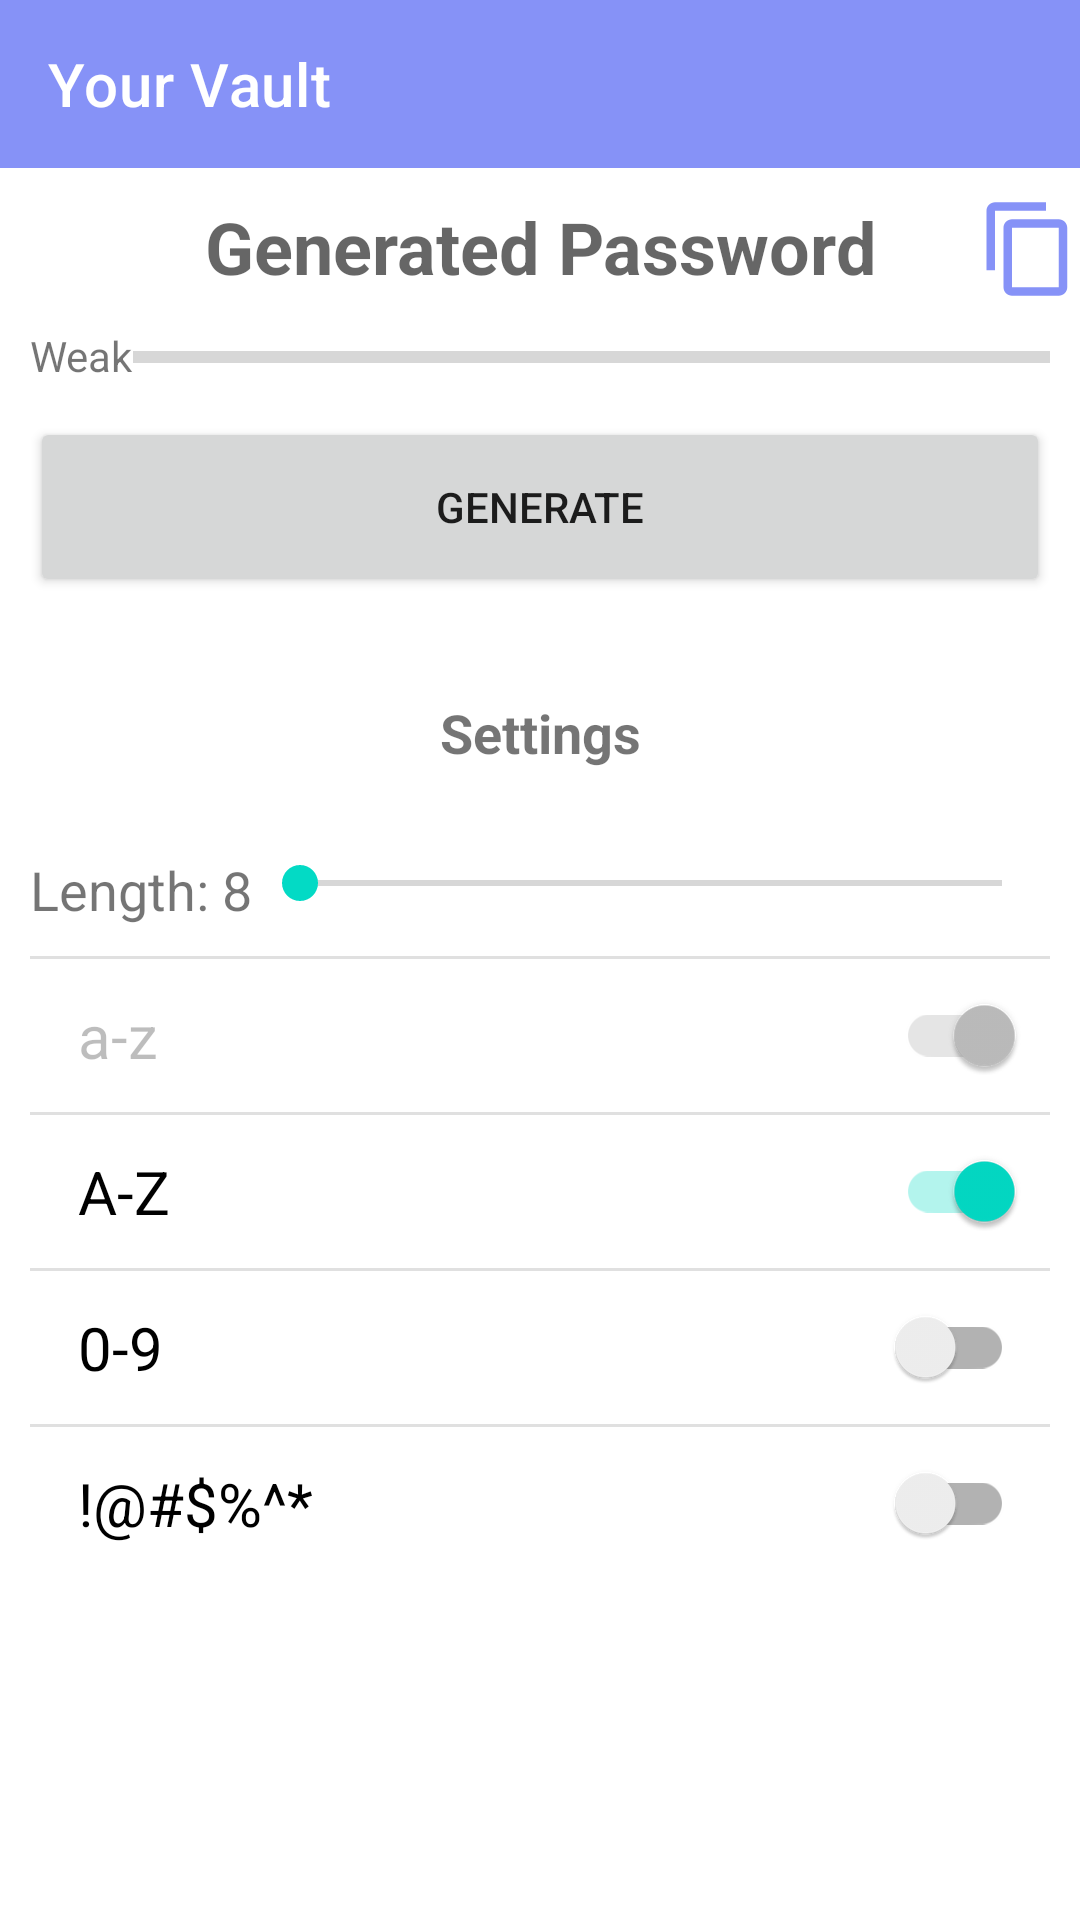

Here is an Android app screen rendered from its layout file. Give the layout XML and the strings, colors and styles it references.
<!-- AndroidManifest.xml: application theme Theme.Bitlocker -->
<!-- res/layout/fragment_generator.xml -->
<?xml version="1.0" encoding="utf-8"?>
<FrameLayout xmlns:android="http://schemas.android.com/apk/res/android"
    xmlns:app="http://schemas.android.com/apk/res-auto"
    xmlns:tools="http://schemas.android.com/tools"
    android:layout_width="match_parent"
    android:layout_height="match_parent"
    tools:context=".GeneratorFragment">

    <androidx.core.widget.NestedScrollView
        android:layout_width="match_parent"
        android:layout_height="match_parent">

        <androidx.constraintlayout.widget.ConstraintLayout
            android:layout_width="match_parent"
            android:layout_height="match_parent">

            <include layout="@layout/toolbar_view"
                android:id="@+id/toolbar_generator"
                app:layout_constraintBottom_toTopOf="@+id/relativeLayout1"
                app:layout_constraintEnd_toEndOf="parent"
                app:layout_constraintStart_toStartOf="parent"
                app:layout_constraintTop_toTopOf="parent" />

            <RelativeLayout
                android:id="@+id/relativeLayout1"
                android:layout_width="match_parent"
                android:layout_height="wrap_content"
                android:layout_marginBottom="39dp"
                android:layout_marginTop="10dp"
                app:layout_constraintBottom_toTopOf="@+id/generatePassword"
                app:layout_constraintEnd_toEndOf="parent"
                app:layout_constraintStart_toStartOf="parent"
                app:layout_constraintTop_toBottomOf="@+id/toolbar_generator">

                <TextView
                    android:id="@+id/generatedPasswordTextView"
                    android:layout_width="match_parent"
                    android:layout_height="wrap_content"
                    android:layout_alignParentStart="true"
                    android:gravity="center"
                    android:hint="@string/generated_password"
                    android:maxLines="4"
                    android:textColor="@color/lavender"
                    android:textSize="24sp"
                    android:textStyle="bold" />

                <ImageView
                    android:id="@+id/copy_password_button"
                    android:layout_width="wrap_content"
                    android:layout_height="wrap_content"
                    android:layout_alignParentEnd="true"
                    android:contentDescription="@string/copy_password"
                    android:src="@drawable/ic_baseline_content_copy_24"
                    app:tint="@color/lavender"
                    tools:layout_editor_absoluteX="348dp"
                    tools:layout_editor_absoluteY="56dp" />

            </RelativeLayout>

            <LinearLayout
                android:id="@+id/linearLayout"
                android:layout_width="0dp"
                android:layout_height="wrap_content"
                android:layout_margin="10dp"
                android:layout_marginBottom="5dp"
                android:orientation="horizontal"
                app:layout_constraintBottom_toTopOf="@+id/generatePassword"
                app:layout_constraintEnd_toEndOf="parent"
                app:layout_constraintStart_toStartOf="parent">

                <TextView
                    android:id="@+id/passwordStrength"
                    android:layout_width="wrap_content"
                    android:layout_height="wrap_content"
                    android:gravity="center_horizontal"
                    android:text="Weak" />

                <ProgressBar
                    android:id="@+id/progressBar"
                    style="?android:attr/progressBarStyleHorizontal"
                    android:layout_width="match_parent"
                    android:layout_height="wrap_content"
                    android:layout_weight="1"
                    android:indeterminate="false"
                    android:maxHeight="20dip"
                    android:minHeight="20dip"
                    android:progress="0" />

            </LinearLayout>

            <Button
                android:id="@+id/generatePassword"
                android:layout_width="match_parent"
                android:layout_height="60dp"

                android:layout_marginStart="10dp"
                android:layout_marginEnd="10dp"
                android:layout_marginBottom="33dp"
                android:text="@string/generate"
                app:layout_constraintBottom_toTopOf="@+id/settingsText"
                app:layout_constraintEnd_toEndOf="parent"
                app:layout_constraintHorizontal_bias="0.0"
                app:layout_constraintStart_toStartOf="parent"
                app:layout_constraintTop_toBottomOf="@+id/relativeLayout1" />

            <TextView
                android:id="@+id/settingsText"
                android:layout_width="match_parent"
                android:layout_height="wrap_content"
                android:layout_marginBottom="18dp"
                android:text="@string/settings"
                android:textAlignment="center"
                android:textSize="18sp"
                android:textStyle="bold"
                app:layout_constraintBottom_toTopOf="@+id/linearLayout5"
                app:layout_constraintEnd_toEndOf="@+id/linearLayout5"
                app:layout_constraintTop_toBottomOf="@+id/generatePassword" />


            <LinearLayout
                android:id="@+id/linearLayout5"
                android:layout_width="0dp"
                android:layout_height="wrap_content"
                android:layout_margin="10dp"
                android:layout_marginStart="10dp"
                android:layout_marginEnd="10dp"
                android:layout_marginBottom="16dp"
                android:orientation="horizontal"
                app:layout_constraintBottom_toTopOf="@+id/linearLayout6"
                app:layout_constraintEnd_toEndOf="parent"
                app:layout_constraintStart_toStartOf="parent"
                app:layout_constraintTop_toBottomOf="@+id/settingsText">


                <TextView
                    android:id="@+id/lengthText"
                    android:layout_width="wrap_content"
                    android:layout_height="wrap_content"
                    android:text="@string/default_length"
                    android:textSize="18sp" />

                <SeekBar
                    android:id="@+id/lengthSeekBar"
                    android:layout_width="match_parent"
                    android:layout_height="20dp"
                    android:max="30"
                    android:min="8"
                    android:progress="8" />

            </LinearLayout>

            <LinearLayout
                android:id="@+id/linearLayout6"
                android:layout_width="match_parent"
                android:layout_height="match_parent"
                android:layout_marginStart="10dp"
                android:layout_marginEnd="10dp"
                android:orientation="vertical"
                app:layout_constraintBottom_toBottomOf="parent"
                app:layout_constraintEnd_toEndOf="parent"
                app:layout_constraintStart_toStartOf="parent"
                app:layout_constraintTop_toBottomOf="@+id/linearLayout5">
                <View style="@style/Divider" />
                <androidx.appcompat.widget.SwitchCompat
                    android:id="@+id/smallLetterSwitch"
                    style="@style/SwitchContainerStyle"
                    android:layout_width="match_parent"
                    android:layout_height="wrap_content"
                    android:checked="true"
                    android:enabled="false"
                    android:text="@string/small_letters"
                    android:textSize="20sp" />

                <View style="@style/Divider" />

                <androidx.appcompat.widget.SwitchCompat
                    android:id="@+id/capitalsSwitch"
                    style="@style/SwitchContainerStyle"
                    android:layout_width="match_parent"
                    android:layout_height="wrap_content"
                    android:checked="true"
                    android:text="@string/capital_letters"
                    android:textSize="20sp"
                    tools:layout_editor_absoluteY="256dp" />

                <View style="@style/Divider" />
                <androidx.appcompat.widget.SwitchCompat
                    android:id="@+id/numberSwitch"
                    style="@style/SwitchContainerStyle"
                    android:layout_width="match_parent"
                    android:layout_height="wrap_content"
                    android:text="@string/numbers"
                    android:textSize="20sp" />
                <View style="@style/Divider" />

                <androidx.appcompat.widget.SwitchCompat
                    android:id="@+id/symbolSwitch"
                    style="@style/SwitchContainerStyle"
                    android:layout_width="match_parent"
                    android:layout_height="wrap_content"
                    android:text="@string/special_characters"
                    android:textSize="20sp" />
            </LinearLayout>


        </androidx.constraintlayout.widget.ConstraintLayout>
    </androidx.core.widget.NestedScrollView>


</FrameLayout>
<!-- res/layout/toolbar_view.xml (included above) -->
<?xml version="1.0" encoding="utf-8"?>
<androidx.appcompat.widget.Toolbar xmlns:android="http://schemas.android.com/apk/res/android"
    xmlns:app="http://schemas.android.com/apk/res-auto"
    android:layout_width="match_parent"
    android:layout_height="?attr/actionBarSize"
    android:background="@color/primary"
    app:title="Your Vault"
    app:titleTextColor="@color/white">


</androidx.appcompat.widget.Toolbar>
<!-- resources referenced by this layout -->
<resources>
  <color name="lavender">#8692f7</color>
  <color name="primary">#8692f7</color>
  <color name="white">#FFFFFFFF</color>
  <!-- drawable ic_baseline_content_copy_24 (drawable) -->
  <vector android:height="34dp" android:tint="#961AC7"
      android:viewportHeight="24" android:viewportWidth="24"
      android:width="34dp" xmlns:android="http://schemas.android.com/apk/res/android">
      <path android:fillColor="@color/black" android:pathData="M16,1L4,1c-1.1,0 -2,0.9 -2,2v14h2L4,3h12L16,1zM19,5L8,5c-1.1,0 -2,0.9 -2,2v14c0,1.1 0.9,2 2,2h11c1.1,0 2,-0.9 2,-2L21,7c0,-1.1 -0.9,-2 -2,-2zM19,21L8,21L8,7h11v14z"/>
  </vector>
  <string name="capital_letters">A-Z</string>
  <string name="copy_password">Copy Password</string>
  <string name="default_length">Length: 8</string>
  <string name="generate">Generate</string>
  <string name="generated_password">Generated Password</string>
  <string name="numbers">0-9</string>
  <string name="settings">Settings</string>
  <string name="small_letters">a-z</string>
  <string name="special_characters">!@#$%^*</string>
  <style name="Divider">
          <item name="android:layout_width">match_parent</item>
          <item name="android:layout_height">1dp</item>
          <item name="android:background">?android:attr/listDivider</item>
      </style>
  <style name="SwitchContainerStyle">
          <item name="android:paddingTop">@dimen/reduced_margin</item>
          <item name="android:paddingBottom">@dimen/reduced_margin</item>
          <item name="android:paddingRight">@dimen/reduced_margin</item>
          <item name="android:paddingEnd">@dimen/reduced_margin</item>
          <item name="android:paddingLeft">@dimen/default_margin</item>
          <item name="android:paddingStart">@dimen/default_margin</item>
          <item name="android:background">?attr/selectableItemBackground</item>
      </style>
  <style name="Theme.Bitlocker" parent="Theme.MaterialComponents.DayNight.NoActionBar">
          
          <item name="colorPrimary">@color/lavender</item>
          <item name="colorPrimaryVariant">@color/lavender</item>
          <item name="colorOnPrimary">@color/white</item>
          
          <item name="colorSecondary">@color/teal_200</item>
          <item name="colorSecondaryVariant">@color/teal_700</item>
          <item name="colorOnSecondary">@color/black</item>
          
          <item name="android:statusBarColor" tools:targetApi="l">?attr/colorPrimaryVariant</item>
          
          <item name="shapeAppearanceLargeComponent">@style/ShapeAppearance.YourApp.LargeComponent</item>
      </style>
  <color name="black">#FF000000</color>
  <dimen name="reduced_margin">12dp</dimen>
  <dimen name="default_margin">16dp</dimen>
  <color name="teal_200">#FF03DAC5</color>
  <color name="teal_700">#FF018786</color>
  <style name="ShapeAppearance.YourApp.LargeComponent" parent="ShapeAppearance.MaterialComponents.LargeComponent">
          <item name="cornerFamily">rounded</item>
          <item name="cornerSize">12dp</item>
      </style>
</resources>
